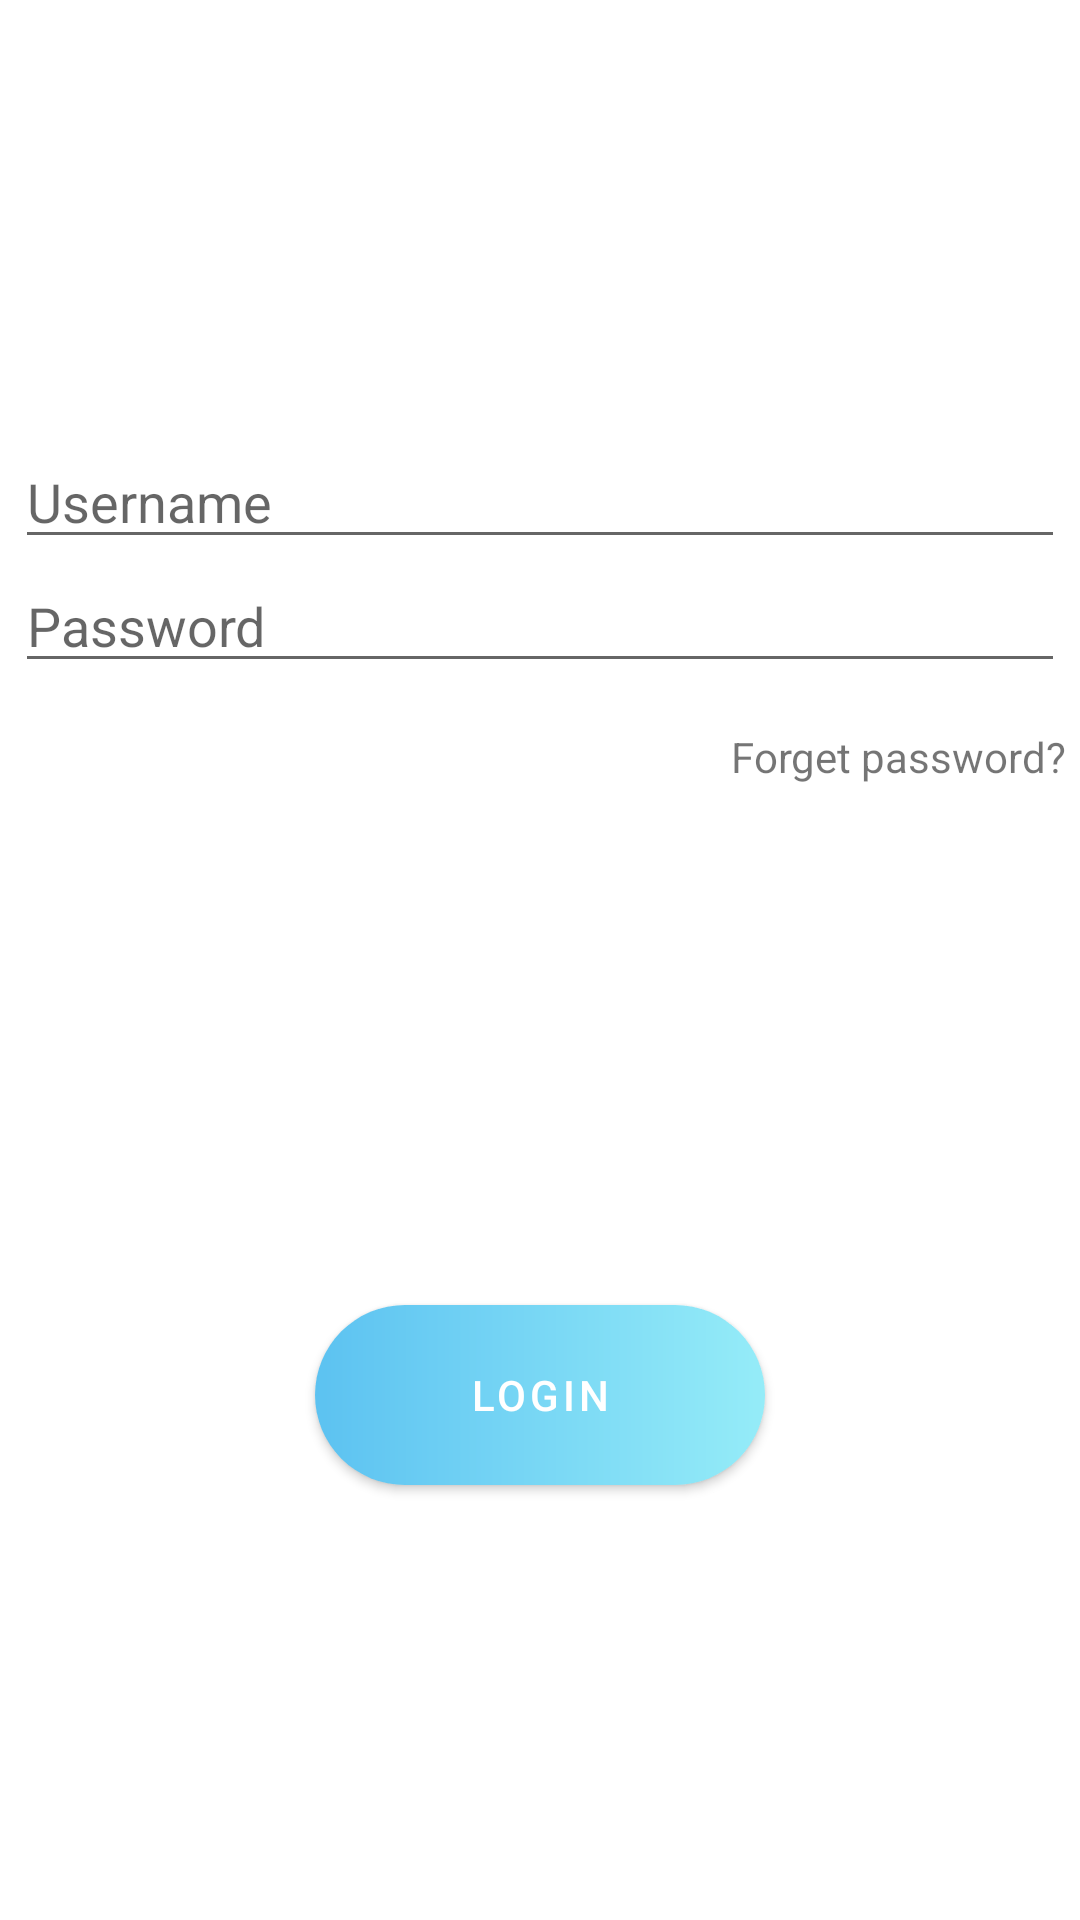

Write the Android layout XML for this screen, with the resource values it uses.
<!-- AndroidManifest.xml: application theme Theme.MazeBattle -->
<!-- res/layout/activity_main.xml -->
<?xml version="1.0" encoding="utf-8"?>
<androidx.constraintlayout.widget.ConstraintLayout xmlns:android="http://schemas.android.com/apk/res/android"
    xmlns:app="http://schemas.android.com/apk/res-auto"
    xmlns:tools="http://schemas.android.com/tools"
    android:layout_width="match_parent"
    android:layout_height="match_parent"
    tools:context=".MainActivity">


    <LinearLayout
        android:id="@+id/llLoginPanel"
        android:layout_width="350dp"
        android:layout_height="350dp"
        android:background="@drawable/shape_login_panel"
        app:layout_constraintBottom_toBottomOf="parent"
        app:layout_constraintEnd_toEndOf="parent"
        app:layout_constraintStart_toStartOf="parent"
        app:layout_constraintTop_toTopOf="parent"
        android:orientation="vertical">

        <EditText
            android:id="@+id/et_username"
            android:layout_width="match_parent"
            android:layout_height="wrap_content"
            android:hint="Username" />

        <EditText
            android:layout_width="match_parent"
            android:layout_height="wrap_content"
            android:hint="Password"
            android:inputType="textPassword"/>

        <TextView
            android:layout_marginTop="15dp"
            android:gravity="right"
            android:layout_width="match_parent"
            android:layout_height="wrap_content"
            android:text="Forget password?"/>



    </LinearLayout>

    <Button
        android:id="@+id/btn_login"
        android:layout_width="150dp"
        android:layout_height="60dp"
        android:text="Login"
        app:layout_constraintBottom_toBottomOf="@id/llLoginPanel"
        app:layout_constraintEnd_toEndOf="parent"
        app:layout_constraintStart_toStartOf="parent"
        app:backgroundTint="@null"
        android:background="@drawable/shape_login_button"/>




</androidx.constraintlayout.widget.ConstraintLayout>
<!-- resources referenced by this layout -->
<resources>
  <!-- drawable shape_login_button (drawable) -->
  <?xml version="1.0" encoding="utf-8"?>
  <shape xmlns:android="http://schemas.android.com/apk/res/android">
      <corners android:radius="100dp"/>
      <gradient android:angle="180"
          android:startColor="@color/green_light" android:endColor="@color/blue_light"/>
  </shape>
  <style name="Theme.MazeBattle" parent="Theme.MaterialComponents.DayNight.NoActionBar">
          
          <item name="colorPrimary">@color/purple_500</item>
          <item name="colorPrimaryVariant">@color/purple_700</item>
          <item name="colorOnPrimary">@color/white</item>
          
          <item name="colorSecondary">@color/teal_200</item>
          <item name="colorSecondaryVariant">@color/teal_700</item>
          <item name="colorOnSecondary">@color/black</item>
          
          <item name="android:statusBarColor" tools:targetApi="l">?attr/colorPrimaryVariant</item>
          
      </style>
  <color name="green_light">#95ECF8</color>
  <color name="blue_light">#5CC2F1</color>
  <color name="purple_500">#FF6200EE</color>
  <color name="purple_700">#FF3700B3</color>
  <color name="white">#FFFFFFFF</color>
  <color name="teal_200">#FF03DAC5</color>
  <color name="teal_700">#FF018786</color>
  <color name="black">#FF000000</color>
</resources>
